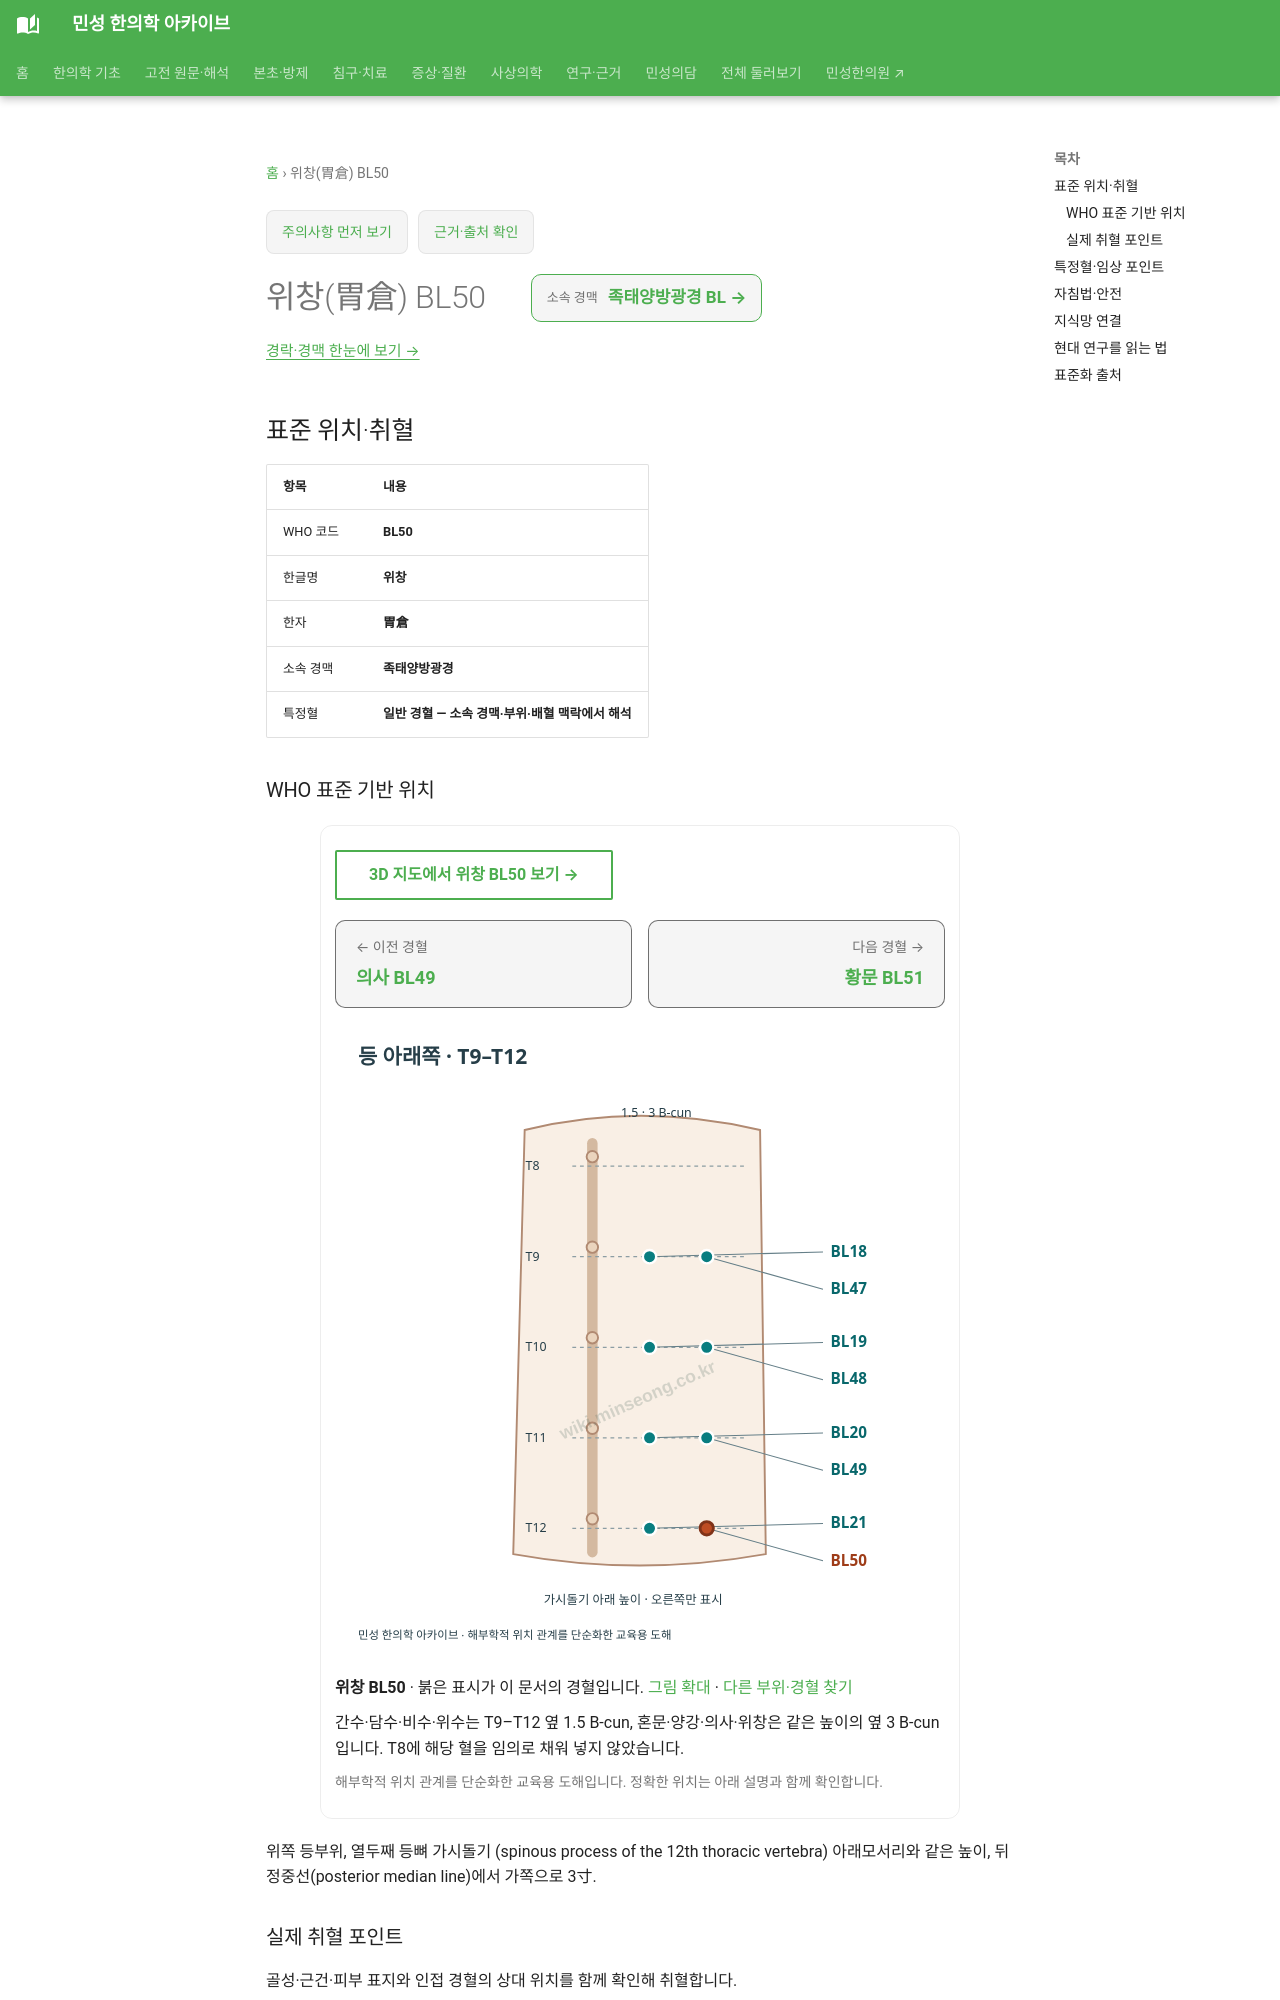

repository: joowon1111/minseong-korean-medicine-wiki · page: acupuncture/points/bl50/index.html · generator: mkdocs

---
title: 위창(胃倉) BL50
description: 위창 BL50 표준 위치·취혈·임상 지식망
status: 검토완료
last_reviewed: 2026-08-22
---
# 위창(胃倉) BL50

<!-- MS_ACUPOINT_ATLAS_43_START -->
## 표준 위치·취혈

| 항목 | 내용 |
|---|---|
| WHO 코드 | **BL50** |
| 한글명 | **위창** |
| 한자 | **胃倉** |
| 소속 경맥 | **족태양방광경** |
| 특정혈 | **일반 경혈 — 소속 경맥·부위·배혈 맥락에서 해석** |

### WHO 표준 기반 위치

위쪽 등부위, 열두째 등뼈 가시돌기 (spinous process of the 12th thoracic vertebra) 아래모서리와 같은 높이, 뒤
정중선(posterior median line)에서 가쪽으로 3寸.

### 실제 취혈 포인트

골성·근건·피부 표지와 인접 경혈의 상대 위치를 함께 확인해 취혈합니다.
